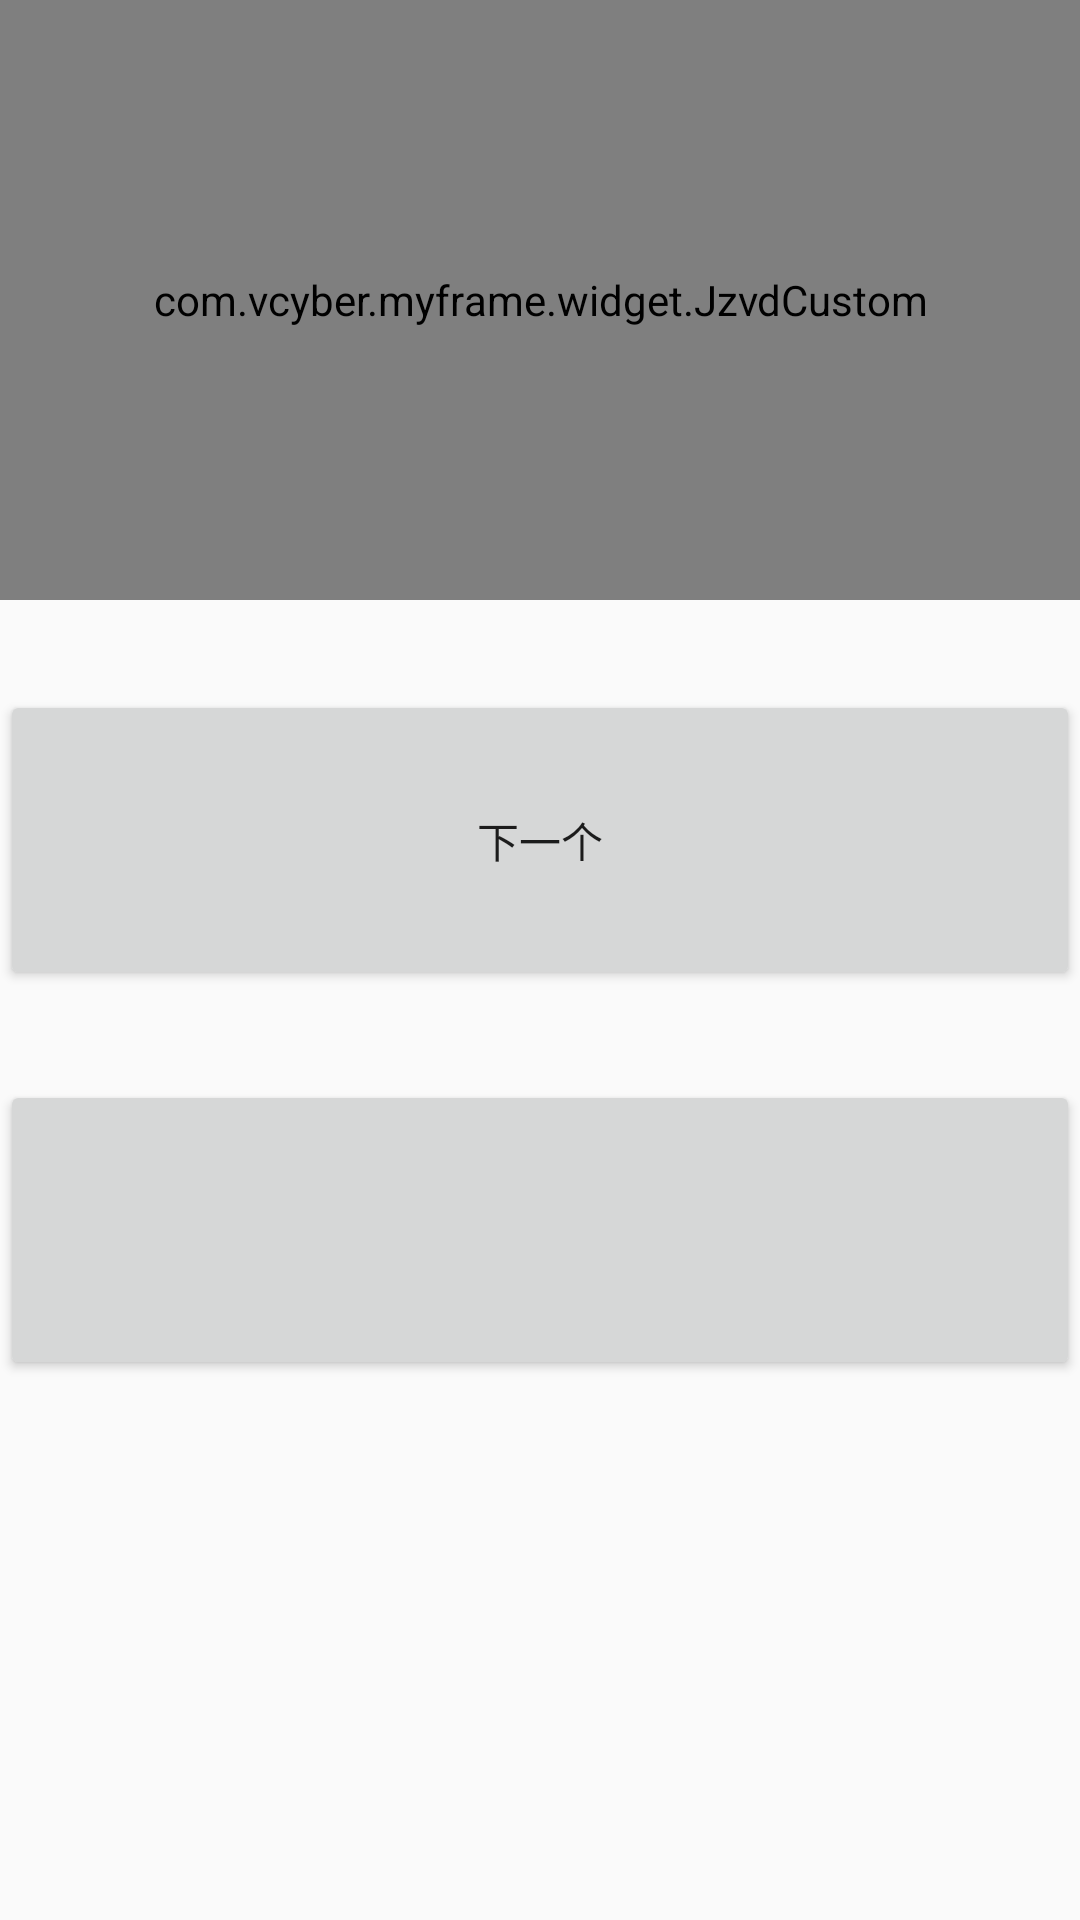

Reconstruct the res/layout file that produces this screen, plus the resources it refers to.
<!-- AndroidManifest.xml: application theme AppTheme -->
<!-- res/layout/activity_video.xml -->
<?xml version="1.0" encoding="utf-8"?>
<android.support.constraint.ConstraintLayout xmlns:android="http://schemas.android.com/apk/res/android"
    xmlns:app="http://schemas.android.com/apk/res-auto"
    android:layout_width="match_parent"
    android:layout_height="match_parent">

    <com.vcyber.myframe.widget.JzvdCustom
        android:id="@+id/jz_video"
        android:layout_width="match_parent"
        android:layout_height="200dp"
        app:layout_constraintTop_toTopOf="parent" />

    <Button
        android:id="@+id/bt_next"
        android:layout_width="match_parent"
        android:layout_height="100dp"
        android:text="下一个"
        android:layout_marginTop="30dp"
        app:layout_constraintTop_toBottomOf="@+id/jz_video"/>

    <Button
        android:id="@+id/bt_play"
        android:layout_width="match_parent"
        android:layout_height="100dp"
        android:layout_marginTop="30dp"
        app:layout_constraintTop_toBottomOf="@+id/bt_next"/>

</android.support.constraint.ConstraintLayout>
<!-- resources referenced by this layout -->
<resources>
  <style name="AppTheme" parent="Theme.AppCompat.Light.NoActionBar">
          
          <item name="colorPrimary">@color/colorPrimary</item>
          <item name="colorPrimaryDark">@color/colorPrimaryDark</item>
          <item name="colorAccent">@color/colorAccent</item>
          <item name="android:fitsSystemWindows">true</item>
      </style>
  <color name="colorPrimary">#008577</color>
  <color name="colorPrimaryDark">#00574B</color>
  <color name="colorAccent">#D81B60</color>
</resources>
